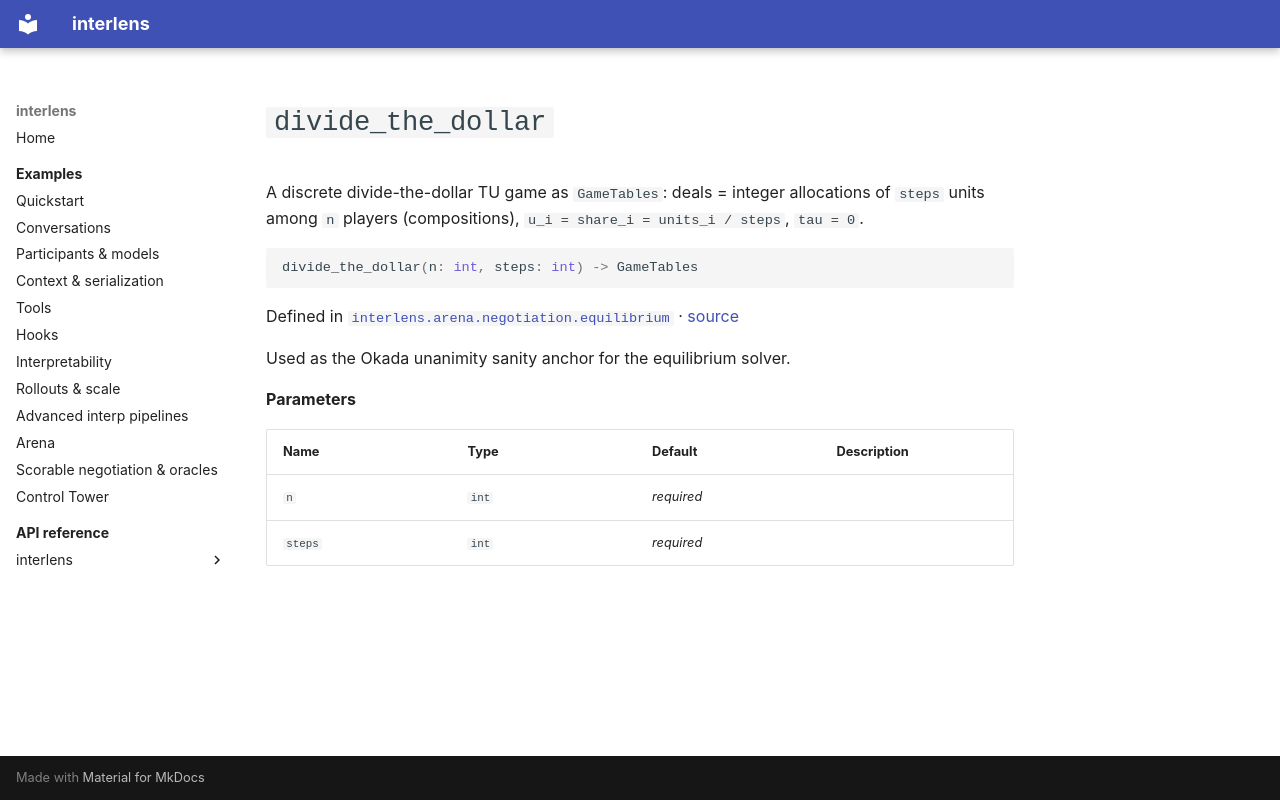

repository: Sid-MB/interlens · page: reference/interlens/arena/negotiation/equilibrium/divide_the_dollar/index.html · generator: mkdocs

# `divide_the_dollar`

A discrete divide-the-dollar TU game as `GameTables`: deals = integer allocations of `steps` units among `n` players (compositions), `u_i = share_i = units_i / steps`, `tau = 0`.

```python
divide_the_dollar(n: int, steps: int) -> GameTables
```

Defined in [`interlens.arena.negotiation.equilibrium`](index.md) · [source](https://github.com/Sid-MB/interlens/blob/main/src/interlens/arena/negotiation/equilibrium.py#L153-L163)

Used as the Okada
unanimity sanity anchor for the equilibrium solver.

**Parameters**

| Name | Type | Default | Description |
|---|---|---|---|
| `n` | `int` | *required* |  |
| `steps` | `int` | *required* |  |
